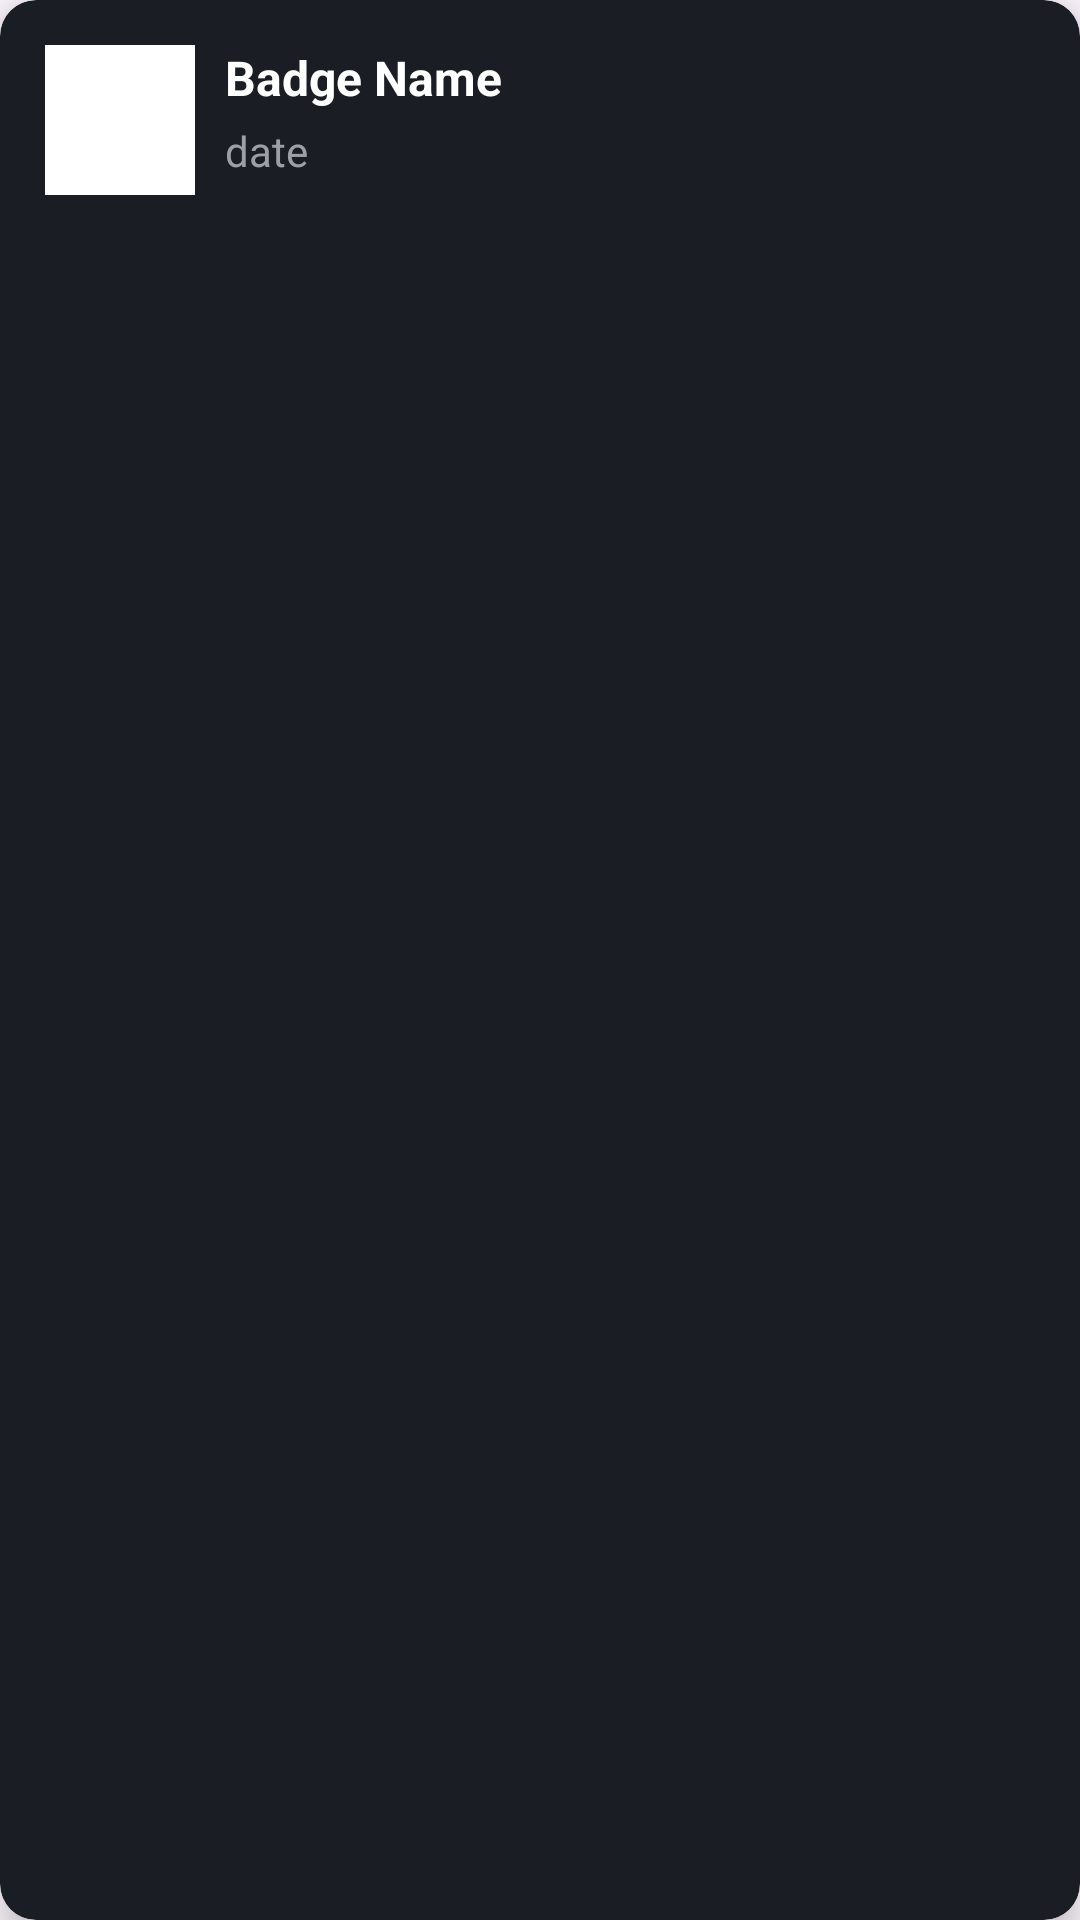

This screen was rendered from an Android layout file. Write that file and the resources it references.
<!-- AndroidManifest.xml: application theme Theme.LeetPeek -->
<!-- res/layout/badge_item.xml -->
<?xml version="1.0" encoding="utf-8"?>
<androidx.cardview.widget.CardView
    xmlns:android="http://schemas.android.com/apk/res/android"
    xmlns:app="http://schemas.android.com/apk/res-auto"
    android:layout_width="match_parent"
    android:layout_height="wrap_content"
    android:layout_margin="8dp"
    app:cardCornerRadius="12dp"
    app:cardElevation="7dp"
    app:cardBackgroundColor="#1A1D23">

    <androidx.constraintlayout.widget.ConstraintLayout
        android:layout_width="match_parent"
        android:layout_height="wrap_content"
        android:padding="15dp">

        <ImageView
            android:id="@+id/badgeImg"
            android:layout_width="50dp"
            android:layout_height="50dp"
            android:scaleType="centerCrop"
            android:src="@drawable/badge_icon"
            android:background="@color/white"
            app:layout_constraintTop_toTopOf="parent"
            app:layout_constraintStart_toStartOf="parent"
            app:layout_constraintBottom_toBottomOf="parent"/>

        <TextView
            android:id="@+id/badgeName"
            android:layout_width="0dp"
            android:layout_height="wrap_content"
            android:text="Badge Name"
            android:textColor="@color/white"
            android:textSize="16sp"
            android:textStyle="bold"
            app:layout_constraintTop_toTopOf="@id/badgeImg"
            app:layout_constraintStart_toEndOf="@id/badgeImg"
            app:layout_constraintEnd_toEndOf="parent"
            android:layout_marginStart="10dp"/>

        <TextView
            android:id="@+id/date"
            android:layout_width="0dp"
            android:layout_height="wrap_content"
            android:text="date"
            android:textColor="#9AA0A6"
            android:textSize="14sp"
            app:layout_constraintTop_toBottomOf="@id/badgeName"
            app:layout_constraintStart_toStartOf="@id/badgeName"
            app:layout_constraintEnd_toEndOf="parent"
            android:layout_marginTop="4dp"/>

    </androidx.constraintlayout.widget.ConstraintLayout>

</androidx.cardview.widget.CardView>
<!-- resources referenced by this layout -->
<resources>
  <color name="white">#FFFFFFFF</color>
  <style name="Theme.LeetPeek" parent="Base.Theme.LeetPeek" />
  <style name="Base.Theme.LeetPeek" parent="Theme.Material3.DayNight.NoActionBar">
          
          
      </style>
</resources>
